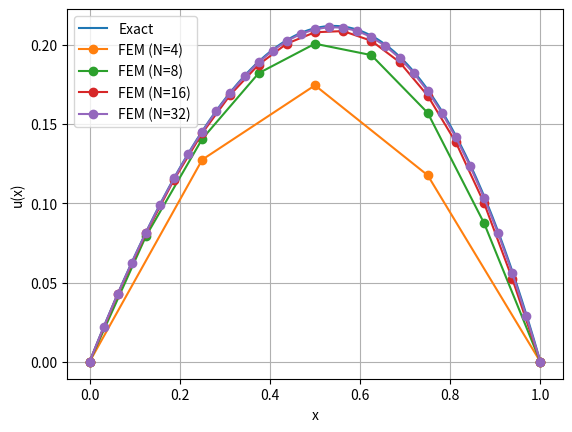

The matplotlib source for this figure:
# -*- coding: utf-8 -*-
"""
Created on Tue Mar 11 13:30:18 2025

[redacted]
"""

import numpy as np
import scipy.sparse as sp
import scipy.sparse.linalg as spla
import scipy.integrate as integrate
import matplotlib.pyplot as plt

# exact solution for -u''(x)=exp(x), u(0)=alpha, u(1)=beta
def u_exact(x, alpha=0, beta=0.00001):
    return -np.exp(x) + (beta - alpha - 1 + np.exp(1)) * x + alpha + 1

# different N values
N_list = [4, 8, 16, 32]

# plot exact solution
x_fine = np.linspace(0, 1, 1000)
plt.plot(x_fine, u_exact(x_fine), label="Exact")

for N in N_list:
    # parameter
    a = 1
    h = 1 / N  # step size adjusted for [0,1]

    # segmentation
    x = np.linspace(0, 1, N+1)

    f = lambda xx: np.exp(xx)  # choose a f(x)

    # non-homogeneous Dirichlet boundary conditions
    alpha = 0  # u(0) = alpha
    beta = 0.00001
    # u(1) = beta

    # compute b using quadrature
    b = np.zeros(N-1)
    for j in range(1, N):
        integral_1, _ = integrate.quad(lambda xx: f(xx)*(xx - x[j-1]) / h, x[j-1], x[j])
        integral_2, _ = integrate.quad(lambda xx: f(xx)*(x[j+1] - xx) / h, x[j], x[j+1]) if j < N-1 else (0, 0)
        b[j-1] = integral_1 + integral_2

    # adjust b for boundary conditions
    b[0]  += a/h * alpha
    b[-1] += a/h * beta

    # tridiagonal matrix
    main_diag = np.full(N-1, 2*a/h)
    off_diag = np.full(N-2, -a/h)
    A = sp.diags([off_diag, main_diag, off_diag], [-1, 0, 1])

    # solving linear equation
    ξ = spla.spsolve(A, b) 

    # solve for u and apply boundary conditions
    u = np.zeros(N+1)
    u[1:N] = ξ
    u[0] = alpha
    u[N] = beta

    # plot FEM solution
    plt.plot(x, u, "-o", label=f"FEM (N={N})")

plt.xlabel("x"), plt.ylabel("u(x)")
plt.legend()
plt.grid()
plt.savefig("figure.pdf")
plt.show()